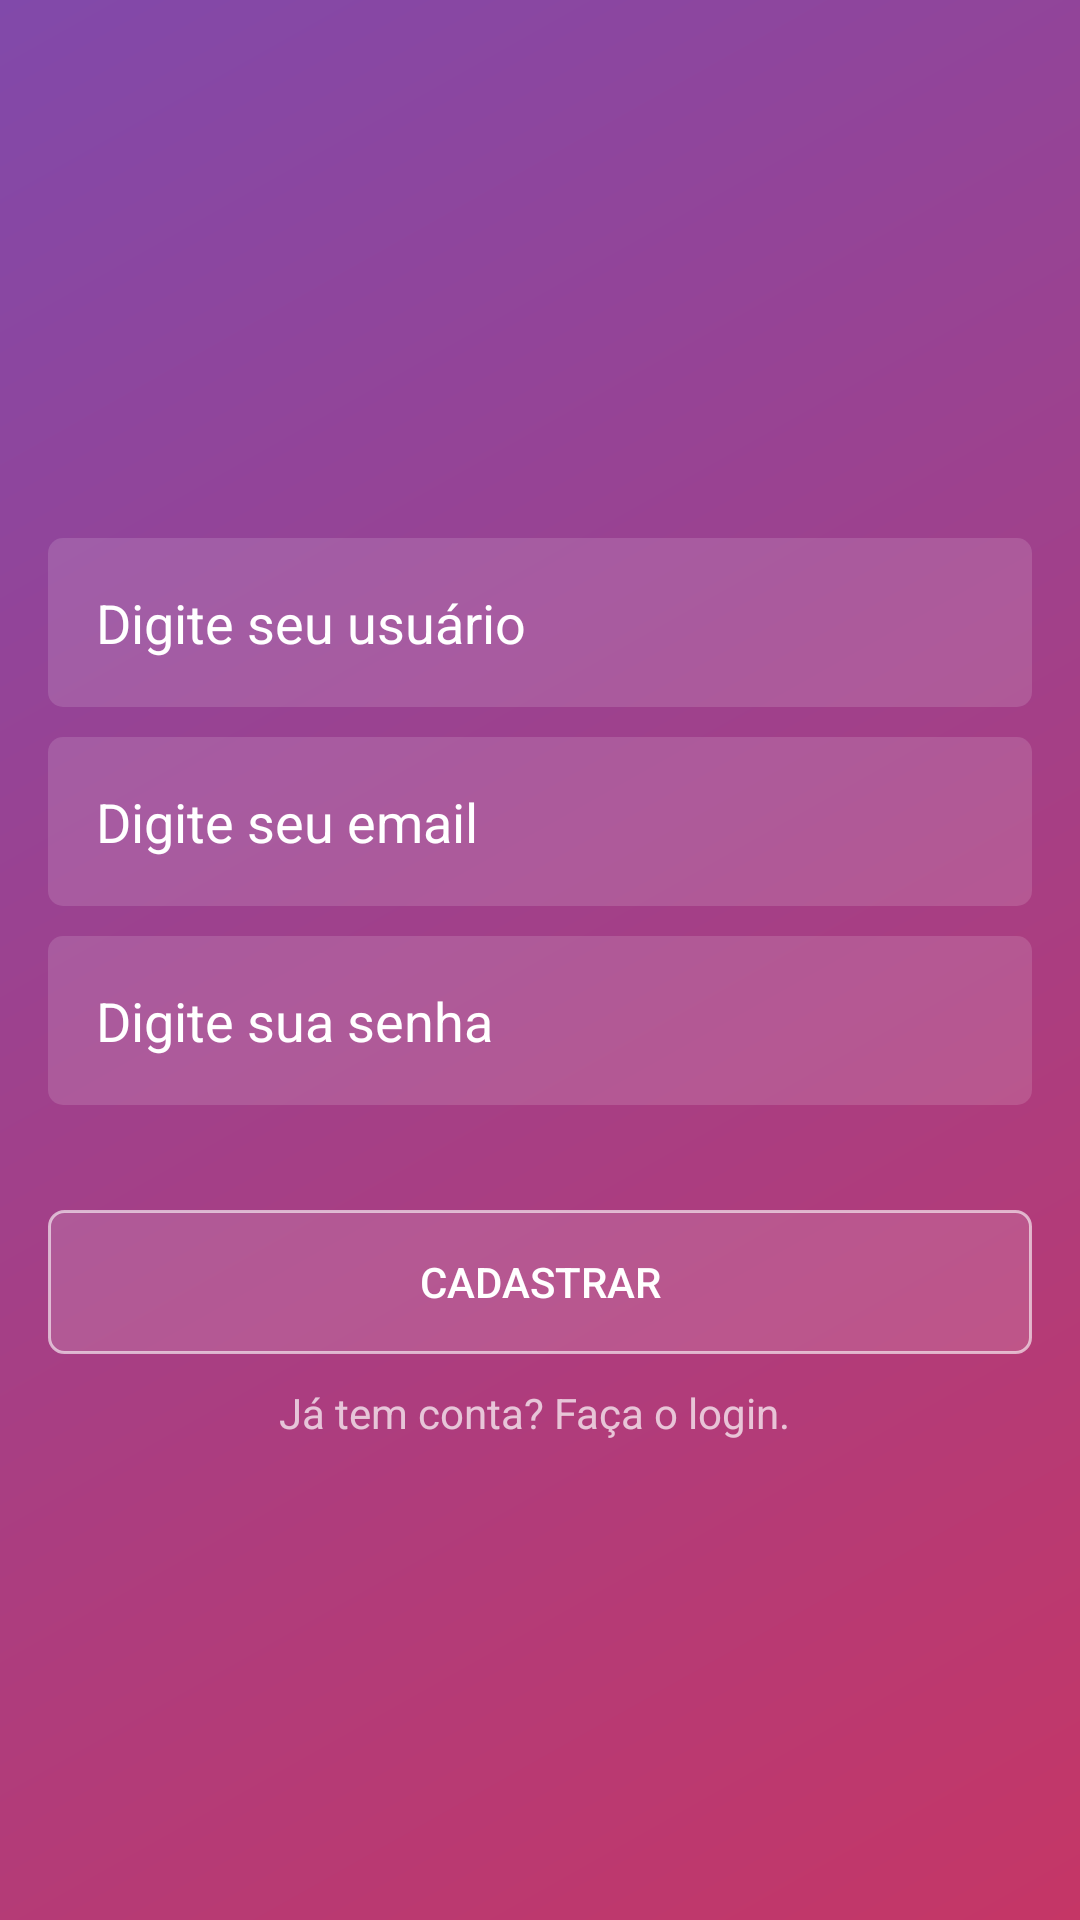

Write the Android layout XML for this screen, with the resource values it uses.
<!-- AndroidManifest.xml: application theme AppTheme -->
<!-- res/layout/activity_cadastro.xml -->
<?xml version="1.0" encoding="utf-8"?>
<RelativeLayout xmlns:android="http://schemas.android.com/apk/res/android"
    xmlns:app="http://schemas.android.com/apk/res-auto"
    xmlns:tools="http://schemas.android.com/tools"
    android:layout_width="match_parent"
    android:layout_height="match_parent"
    android:padding="16dp"
    android:gravity="center_horizontal|center_vertical"
    tools:context="com.parse.starter.activity.CadastroActivity"
    android:background="@drawable/fundodegrade">

    <RelativeLayout
        android:layout_width="match_parent"
        android:layout_height="wrap_content">
    <ImageView
        android:layout_width="wrap_content"
        android:layout_height="wrap_content"
        android:id="@+id/image"
        android:background="@drawable/usuario"
        android:layout_centerHorizontal="true"/>
        <EditText
            android:id="@+id/nome"
            android:layout_width="match_parent"
            android:layout_height="wrap_content"
            android:layout_alignParentLeft="true"
            android:layout_alignParentStart="true"
            android:layout_below="@+id/image"
            android:padding="16dp"
            android:layout_marginTop="20dp"
            android:textColor="@android:color/white"
            android:textColorHint="@android:color/white"
            android:background="@drawable/fundocaixatexto"
            android:inputType="textPersonName"
            android:hint="Digite seu usuário" />
        <EditText
            android:id="@+id/email"
            android:layout_width="match_parent"
            android:layout_height="wrap_content"
            android:layout_alignParentLeft="true"
            android:layout_alignParentStart="true"
            android:layout_below="@+id/nome"
            android:padding="16dp"
            android:textColor="@android:color/white"
            android:textColorHint="@android:color/white"
            android:background="@drawable/fundocaixatexto"
            android:layout_marginTop="10dp"
            android:inputType="textEmailAddress"
            android:hint="Digite seu email" />
        <EditText
            android:id="@+id/senha"
            android:layout_width="match_parent"
            android:layout_height="wrap_content"
            android:layout_alignParentLeft="true"
            android:layout_alignParentStart="true"
            android:layout_below="@+id/email"
            android:layout_marginTop="10dp"
            android:padding="16dp"
            android:textColor="@android:color/white"
            android:textColorHint="@android:color/white"
            android:background="@drawable/fundocaixatexto"
            android:inputType="textPassword"
            android:hint="Digite sua senha" />

        <Button
            android:layout_width="match_parent"
            android:layout_height="wrap_content"
            android:text="CADASTRAR"
            android:id="@+id/btnCadastrar"
            android:background="@drawable/fundobotao"
            android:layout_below="@id/senha"
            android:layout_marginTop="35dp"/>

        <TextView
            android:id="@+id/login"
            android:layout_width="wrap_content"
            android:layout_height="wrap_content"
            android:layout_below="@+id/btnCadastrar"
            android:layout_centerHorizontal="true"
            android:layout_marginTop="10dp"
            android:onClick="abrirLogin"
            android:text="Já tem conta? Faça o login. " />
    </RelativeLayout>
</RelativeLayout>
<!-- resources referenced by this layout -->
<resources>
  <!-- drawable fundobotao (drawable) -->
  <?xml version="1.0" encoding="utf-8"?>
  <shape xmlns:android="http://schemas.android.com/apk/res/android">
      android:shape="rectangle">
      <solid android:color="#22FFFFFF"></solid>
      <corners
          android:radius="5dp">
      </corners>
      <stroke android:width="1dp" android:color="#99FFFFFF"></stroke>
  
  </shape>
  <!-- drawable fundocaixatexto (drawable) -->
  <?xml version="1.0" encoding="utf-8"?>
  <shape xmlns:android="http://schemas.android.com/apk/res/android"
      android:shape="rectangle">
      <solid android:color="#22FFFFFF"></solid>
      <corners
          android:radius="5dp">
      </corners>
  
  </shape>
  <!-- drawable fundodegrade (drawable) -->
  <?xml version="1.0" encoding="utf-8"?>
  <shape xmlns:android="http://schemas.android.com/apk/res/android"
      android:shape="rectangle">
      <gradient
          android:startColor="#c53666"
          android:endColor="#8149aa"
          android:angle="135"></gradient>
  
  </shape>
  <style name="AppTheme" parent="Theme.AppCompat.NoActionBar">
          <item name="android:windowBackground">@android:color/white</item>
          <item name="android:textColorSecondary">@android:color/black</item>
          
      </style>
</resources>
